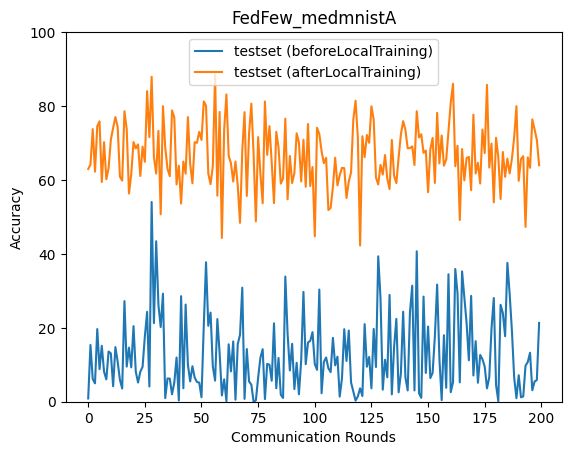

Values plotted in this chart, from the file beside it:
epoch, accuracy_test_before, accuracy_test_after
0, 0.885, 62.96
1, 15.36, 64.15
2, 6.146, 73.75
3, 4.969, 62.24
4, 19.67, 74.56
5, 8.812, 75.86
6, 15.13, 59.44
7, 8.108, 70.23
8, 6.047, 60.19
9, 13.59, 63.19
10, 13.07, 70.92
11, 4.186, 74.07
12, 14.77, 77.02
13, 10.86, 74.39
14, 5.924, 60.89
15, 3.581, 59.83
16, 27.22, 78.61
17, 9.502, 73.76
18, 14.64, 56.33
19, 9.29, 61.6
20, 20.46, 70.26
21, 8.104, 68.54
22, 5.188, 69.62
23, 8.118, 61.07
24, 9.438, 69.01
25, 17.64, 64.92
26, 24.32, 84.03
27, 4.113, 71.58
28, 54.04, 87.92
29, 21.28, 66.25
30, 43.42, 61.74
31, 26.14, 73.29
32, 20.22, 50.69
33, 29.24, 79.96
34, 0.9804, 68.74
35, 6.291, 63
36, 6.255, 61.02
37, 2.018, 78.81
38, 5.177, 76.9
39, 11.96, 58.8
40, 0.341, 63.85
41, 28.56, 53.62
42, 3.643, 64.98
43, 26.28, 61.71
44, 10.02, 77
45, 5.494, 64.37
46, 9.606, 59.11
47, 6.512, 70.23
48, 5.345, 70.04
49, 5.17, 73.02
50, 1.207, 70.84
51, 20.38, 81.27
52, 37.73, 80.09
53, 20.54, 61.73
54, 24.11, 58.87
55, 9.524, 63.76
56, 5.707, 88.59
57, 22.36, 55.75
58, 13.13, 78.41
59, 1.69, 44.32
... 140 more rows
